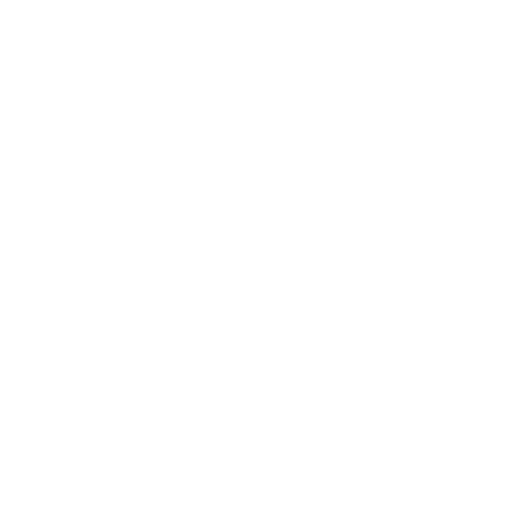
t = 0.00 s
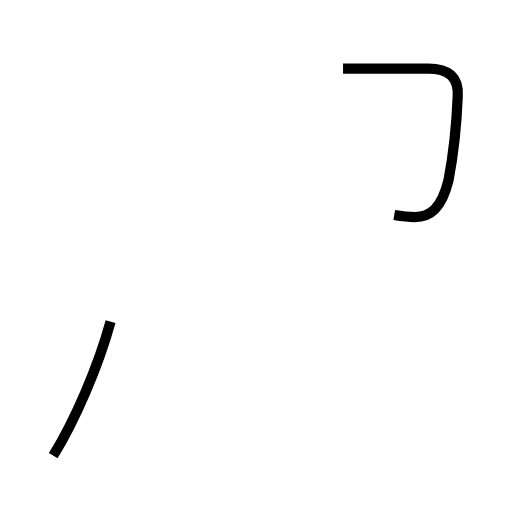
t = 1.28 s
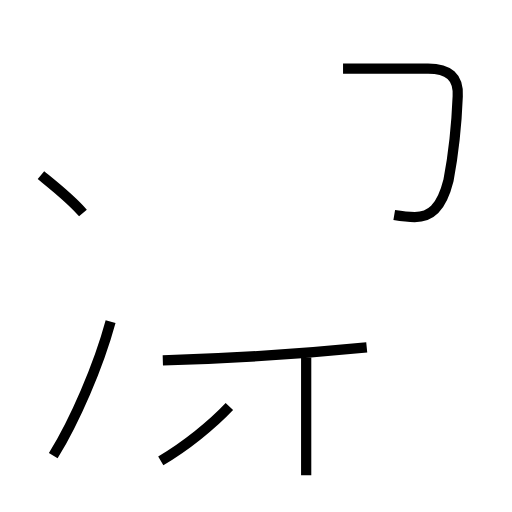
t = 2.65 s
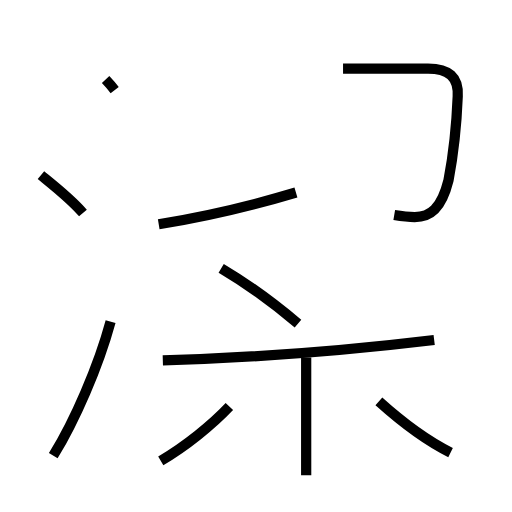
t = 3.84 s
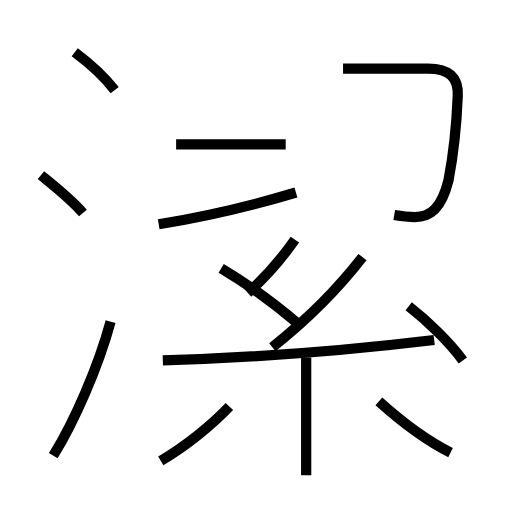
t = 5.09 s
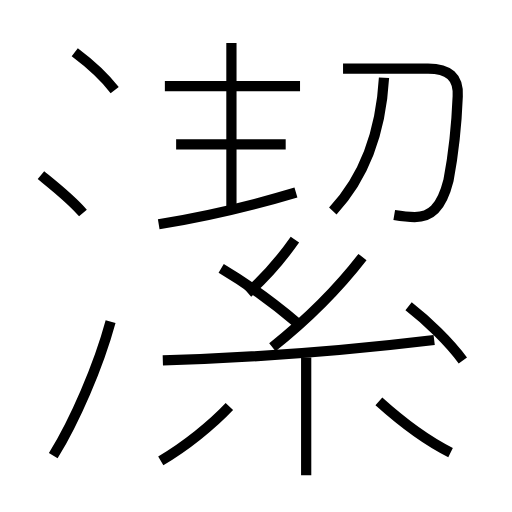
t = 6.39 s

The animated SVG that drew these frames (rendered in a browser with its animation timeline set to each time). Animation: 17 SMIL elements (animate=17); one cycle of 6.39 s.

<?xml version='1.0' encoding='utf-8'?>
<svg viewBox="0.0 -6.0 50.0 50.0" version="1.1" xmlns="http://www.w3.org/2000/svg"><rect x="-1000" y="-1000" width="2000" height="2000" stroke="white" fill="white" /><g style="fill:none;stroke:#000000;stroke-width:1"><path d="M 38.5 -23.0 C 39.1 -22.9 39.8 -22.8 40.5 -22.8 C 42.0 -22.8 43.1 -23.6 43.8 -26.4 C 44.2 -28.5 44.6 -32.1 44.7 -34.6 C 44.8 -36.5 43.8 -37.3 41.8 -37.3 L 33.5 -37.3 " transform="translate(0.0 38.0)" stroke-dasharray="28.527482332060096" stroke-dashoffset="28.527482332060096"><animate attributeName="stroke-dashoffset" from="28.527482332060096" to="0" dur="0.8558244699618028s" begin="0s" fill="freeze" /></path><path d="M 5.2 0.5 C 7.3 -2.9 9.6 -8.2 10.8 -12.6 " transform="translate(0.0 38.0)" stroke-dasharray="14.287769544241664" stroke-dashoffset="14.287769544241664"><animate attributeName="stroke-dashoffset" from="14.287769544241664" to="0" dur="0.4286330863272499s" begin="0.8558244699618028s" fill="freeze" /></path><path d="M 15.7 1.0 C 18.1 -0.4 20.7 -2.5 22.4 -4.3 " transform="translate(0.0 38.0)" stroke-dasharray="8.56825920489704" stroke-dashoffset="8.56825920489704"><animate attributeName="stroke-dashoffset" from="8.56825920489704" to="0" dur="0.25704777614691116s" begin="1.2844575562890528s" fill="freeze" /></path><path d="M 8.1 -23.2 C 6.9 -24.6 5.1 -26.0 4.0 -26.9 " transform="translate(0.0 38.0)" stroke-dasharray="5.530145808110436" stroke-dashoffset="5.530145808110436"><animate attributeName="stroke-dashoffset" from="5.530145808110436" to="0" dur="0.16590437424331309s" begin="1.541505332435964s" fill="freeze" /></path><path d="M 29.9 2.4 L 29.9 -9.1 " transform="translate(0.0 38.0)" stroke-dasharray="11.5" stroke-dashoffset="11.5"><animate attributeName="stroke-dashoffset" from="11.5" to="0" dur="0.345s" begin="1.707409706679277s" fill="freeze" /></path><path d="M 15.9 -8.8 C 25.9 -9.1 34.1 -9.8 42.4 -10.8 " transform="translate(0.0 38.0)" stroke-dasharray="26.584890459595222" stroke-dashoffset="26.584890459595222"><animate attributeName="stroke-dashoffset" from="26.584890459595222" to="0" dur="0.7975467137878566s" begin="2.052409706679277s" fill="freeze" /></path><path d="M 29.1 -12.4 C 26.6 -14.5 23.8 -16.5 21.6 -17.8 " transform="translate(0.0 38.0)" stroke-dasharray="9.251141574634023" stroke-dashoffset="9.251141574634023"><animate attributeName="stroke-dashoffset" from="9.251141574634023" to="0" dur="0.27753424723902065s" begin="2.8499564204671333s" fill="freeze" /></path><path d="M 44.0 0.2 C 41.2 -1.2 39.0 -3.0 37.0 -4.8 " transform="translate(0.0 38.0)" stroke-dasharray="8.630043706987903" stroke-dashoffset="8.630043706987903"><animate attributeName="stroke-dashoffset" from="8.630043706987903" to="0" dur="0.2589013112096371s" begin="3.127490667706154s" fill="freeze" /></path><path d="M 15.5 -22.1 C 19.8 -22.8 24.9 -24.0 28.9 -25.2 " transform="translate(0.0 38.0)" stroke-dasharray="13.76255129088174" stroke-dashoffset="13.76255129088174"><animate attributeName="stroke-dashoffset" from="13.76255129088174" to="0" dur="0.4128765387264522s" begin="3.386391978915791s" fill="freeze" /></path><path d="M 11.2 -35.2 C 10.2 -36.5 8.5 -38.0 7.3 -38.9 " transform="translate(0.0 38.0)" stroke-dasharray="5.389574209665458" stroke-dashoffset="5.389574209665458"><animate attributeName="stroke-dashoffset" from="5.389574209665458" to="0" dur="0.16168722628996374s" begin="3.799268517642243s" fill="freeze" /></path><path d="M 24.2 -15.4 C 25.9 -16.9 27.4 -18.6 28.8 -20.6 " transform="translate(0.0 38.0)" stroke-dasharray="6.959232966101644" stroke-dashoffset="6.959232966101644"><animate attributeName="stroke-dashoffset" from="6.959232966101644" to="0" dur="0.2087769889830493s" begin="3.9609557439322067s" fill="freeze" /></path><path d="M 26.6 -10.1 C 30.0 -12.8 33.0 -15.8 35.4 -18.9 " transform="translate(0.0 38.0)" stroke-dasharray="12.474727157864363" stroke-dashoffset="12.474727157864363"><animate attributeName="stroke-dashoffset" from="12.474727157864363" to="0" dur="0.3742418147359309s" begin="4.169732732915256s" fill="freeze" /></path><path d="M 27.9 -29.9 L 17.2 -29.9 " transform="translate(0.0 38.0)" stroke-dasharray="10.7" stroke-dashoffset="10.7"><animate attributeName="stroke-dashoffset" from="10.7" to="0" dur="0.32099999999999995s" begin="4.543974547651187s" fill="freeze" /></path><path d="M 45.2 -8.8 C 43.9 -10.6 41.7 -12.7 39.9 -14.1 " transform="translate(0.0 38.0)" stroke-dasharray="7.516681234209773" stroke-dashoffset="7.516681234209773"><animate attributeName="stroke-dashoffset" from="7.516681234209773" to="0" dur="0.22550043702629316s" begin="4.864974547651187s" fill="freeze" /></path><path d="M 22.6 -23.8 L 22.6 -39.8 " transform="translate(0.0 38.0)" stroke-dasharray="15.999999999999996" stroke-dashoffset="15.999999999999996"><animate attributeName="stroke-dashoffset" from="15.999999999999996" to="0" dur="0.47999999999999987s" begin="5.0904749846774795s" fill="freeze" /></path><path d="M 29.3 -35.6 L 16.1 -35.6 " transform="translate(0.0 38.0)" stroke-dasharray="13.2" stroke-dashoffset="13.2"><animate attributeName="stroke-dashoffset" from="13.2" to="0" dur="0.39599999999999996s" begin="5.570474984677479s" fill="freeze" /></path><path d="M 32.5 -23.4 C 35.6 -26.7 37.2 -31.2 37.5 -36.4" transform="translate(0.0 38.0)" stroke-dasharray="14.218966253905428" stroke-dashoffset="14.218966253905428"><animate attributeName="stroke-dashoffset" from="14.218966253905428" to="0" dur="0.42656898761716283s" begin="5.966474984677479s" fill="freeze" /></path></g></svg>
